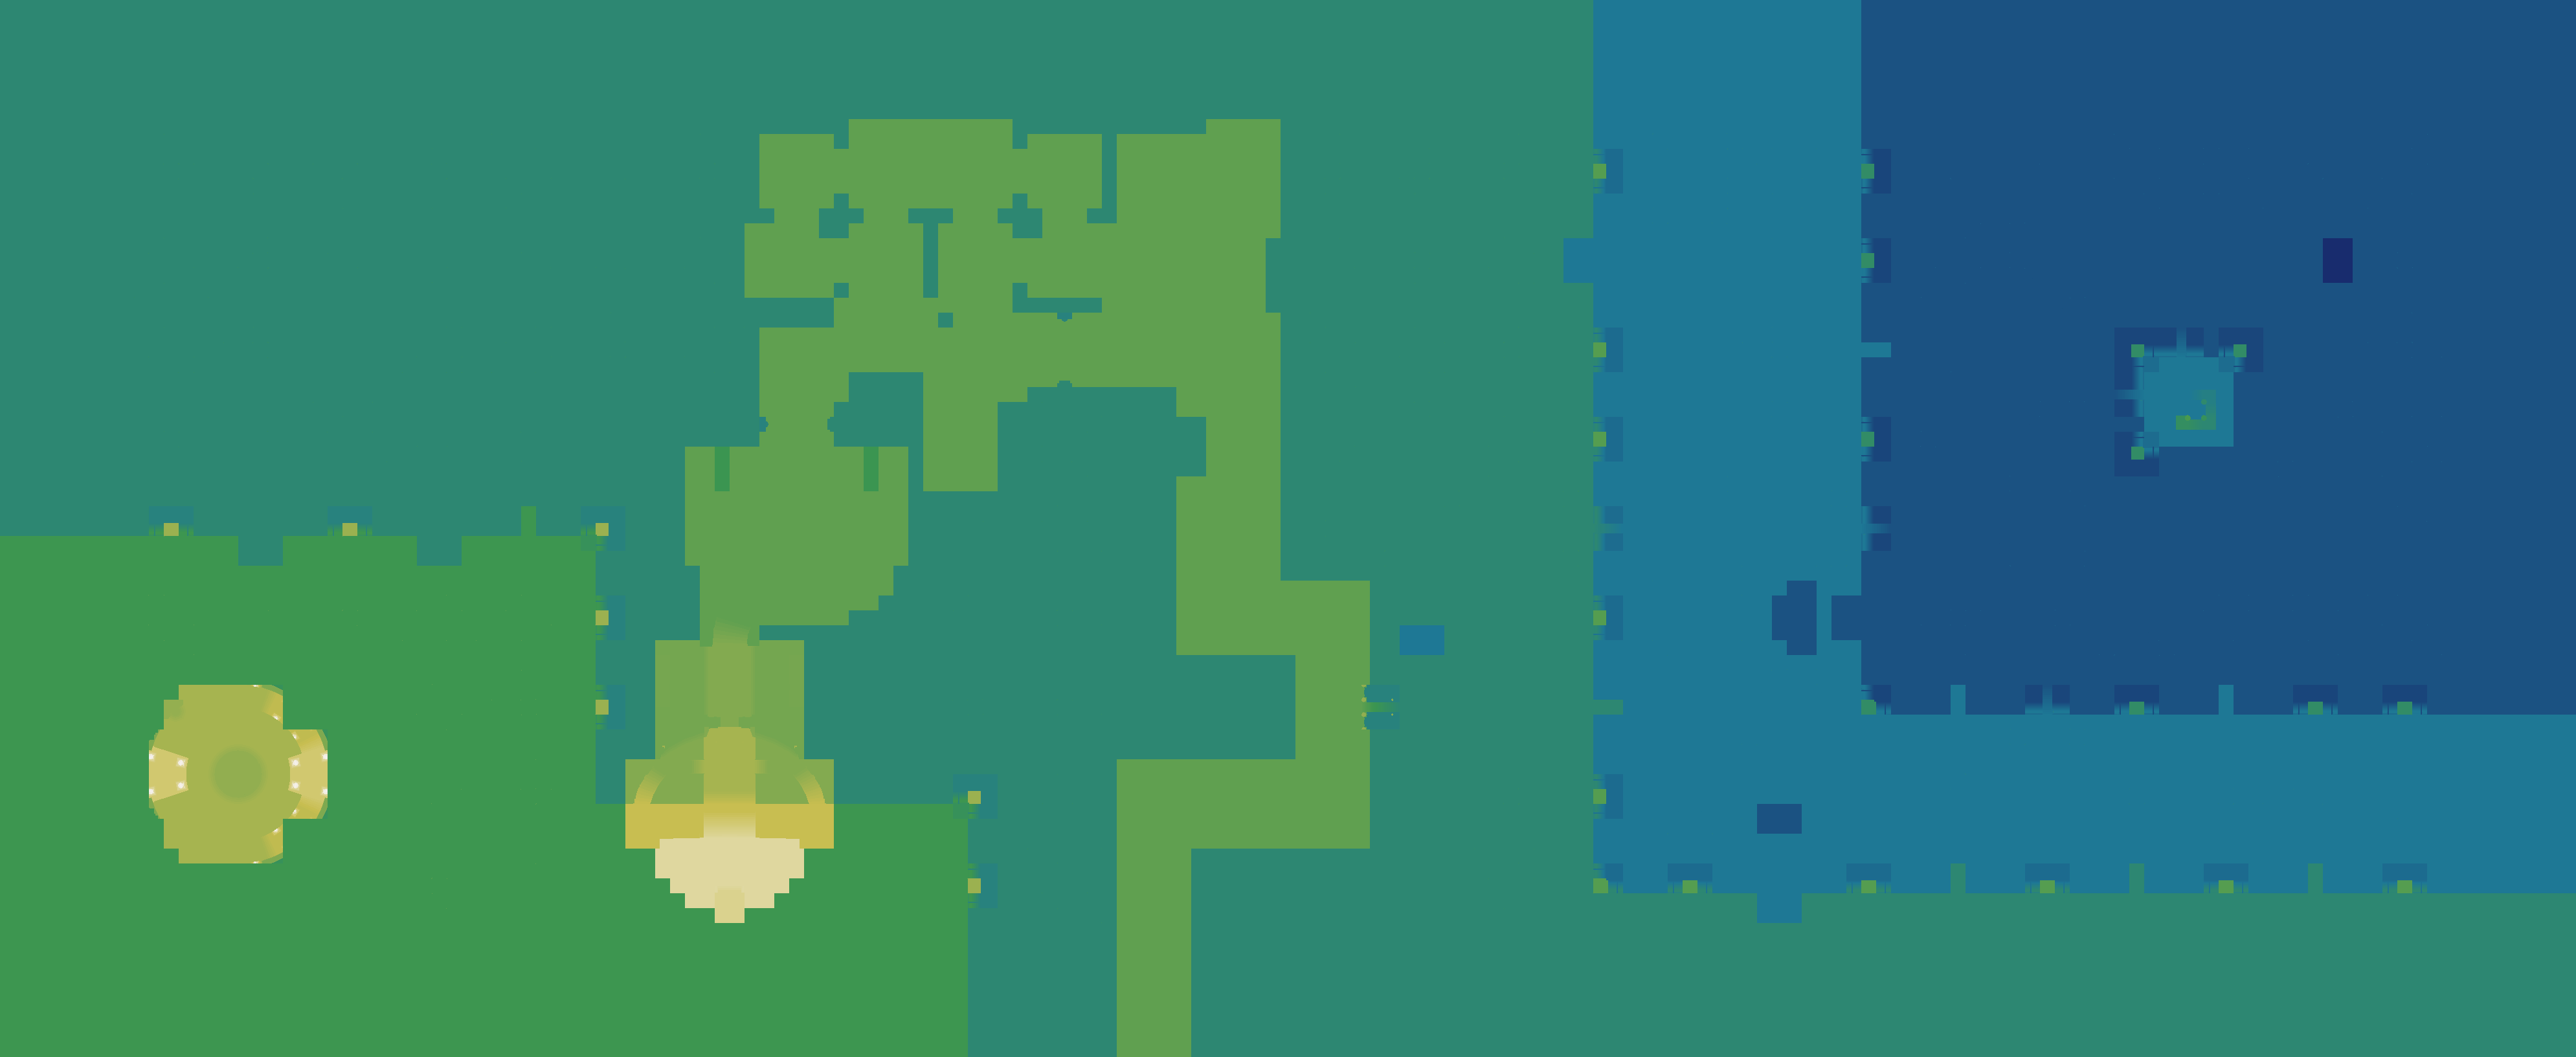

Source data for this figure (header and first rows):
source	layout_generated (walk_layer.build_heigh…
grid	sim_3148882554.tsv
width	3979
height	1633
format	i16 LE, row-major, levels of 7.8125 worl…
min	-32
max	223
